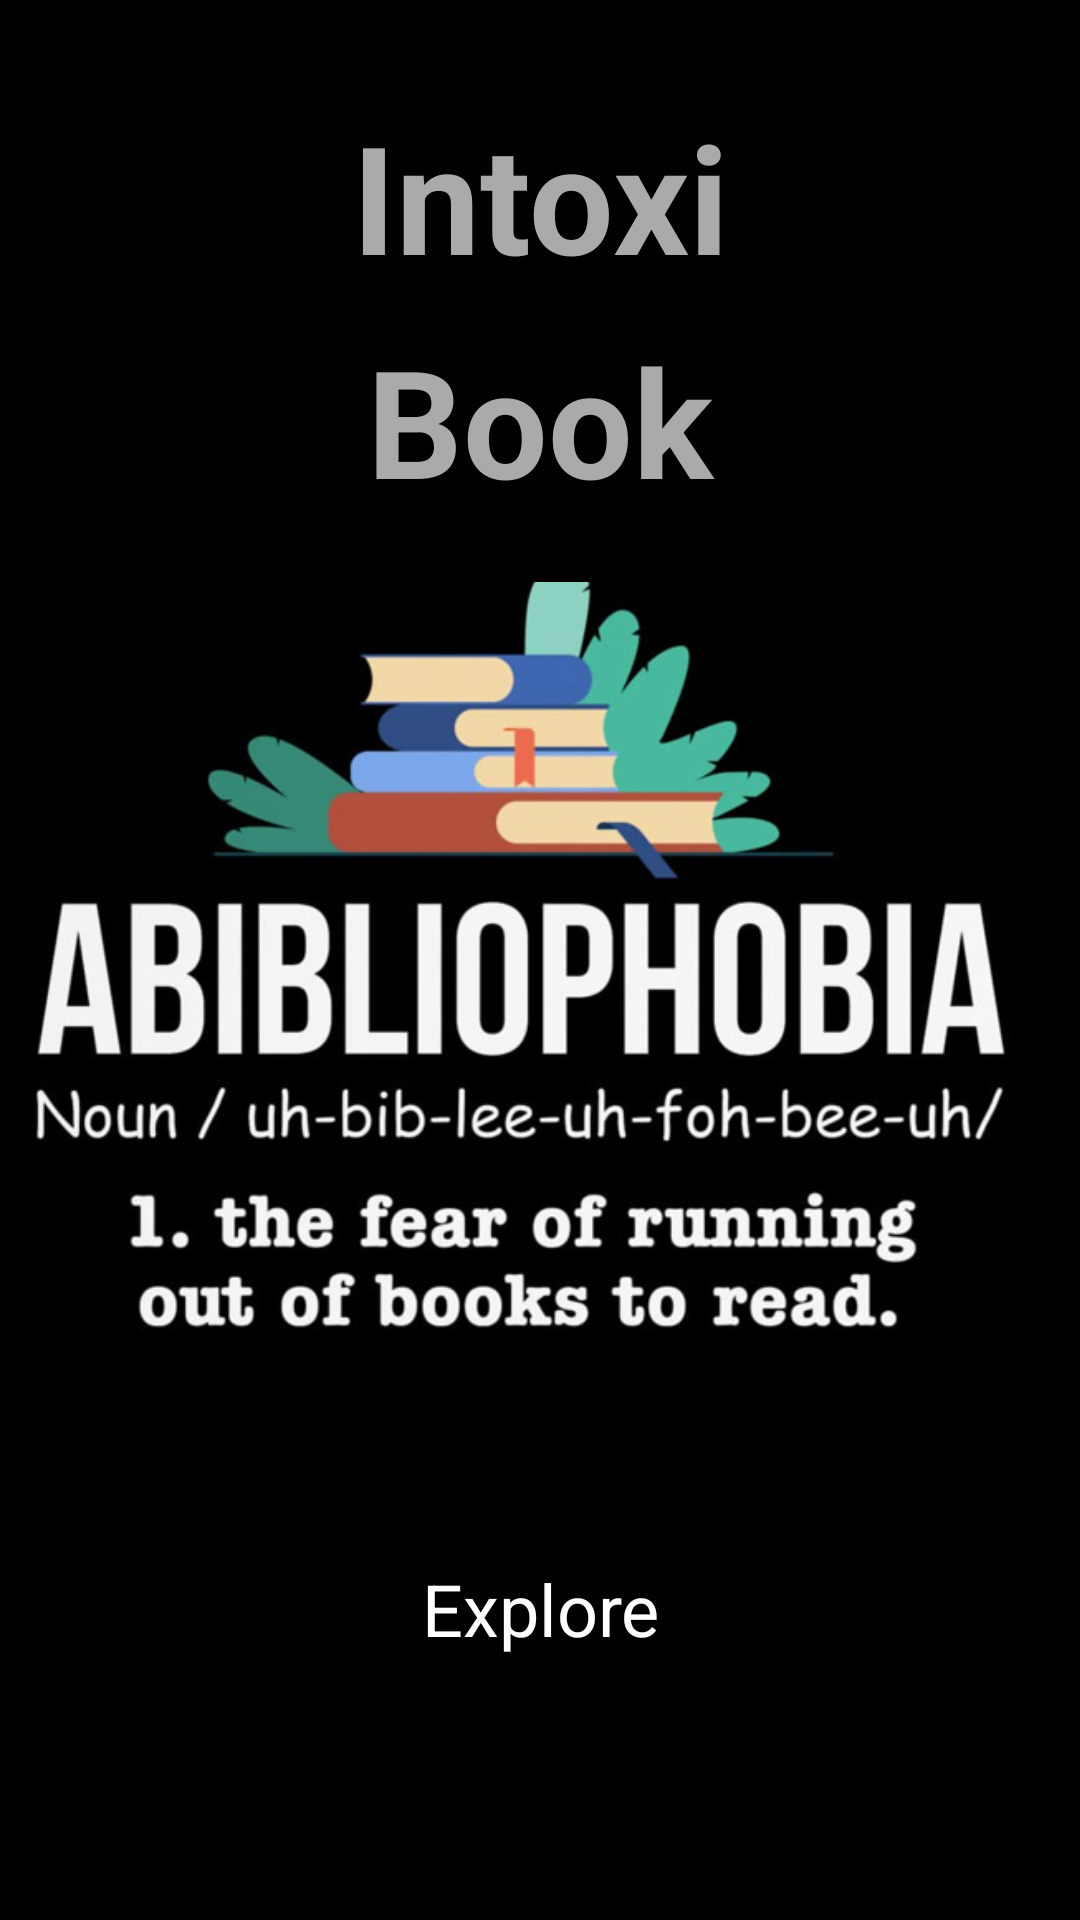

Reconstruct the res/layout file that produces this screen, plus the resources it refers to.
<!-- AndroidManifest.xml: application theme Theme.AppCompat.Light.NoActionBar -->
<!-- res/layout/activity_homepage.xml -->
<RelativeLayout
        xmlns:android="http://schemas.android.com/apk/res/android"
        xmlns:tools="http://schemas.android.com/tools"
        xmlns:app="http://schemas.android.com/apk/res-auto"
        android:layout_width="match_parent"
        android:layout_height="match_parent"
        android:background="#000000"><![CDATA[ >



    ]]>
    <ImageView
            android:id="@+id/imageBelowTitle"
            android:layout_width="349dp"
            android:layout_height="252dp"
            android:src="@drawable/capa"
            android:scaleType="centerCrop"
            android:layout_marginTop="171dp"
            android:layout_centerVertical="true"
            android:layout_alignParentEnd="true" android:layout_marginEnd="17dp"/>
    <TextView
            android:id="@+id/titleText"
            android:layout_width="match_parent"
            android:layout_height="wrap_content"
            android:text="Intoxi"
            android:textSize="50sp"
            android:textColor="@android:color/darker_gray"
            android:textStyle="bold"
            android:shadowColor="#000000"
            android:shadowDx="2"
            android:shadowDy="2"
            android:shadowRadius="2"
            android:gravity="center"
            android:layout_marginTop="32dp"/>

    <TextView
            android:id="@+id/titleText1"
            android:layout_width="match_parent"
            android:layout_height="wrap_content"
            android:text="Book"
            android:textSize="50sp"
            android:textColor="@android:color/darker_gray"
            android:textStyle="bold"
            android:shadowColor="#000000"
            android:shadowDx="2"
            android:shadowDy="2"
            android:shadowRadius="2"
            android:gravity="center"
            android:layout_marginTop="8dp"
            android:layout_below="@id/titleText"
    />


    <TextView
            android:id="@+id/exploreText"
            android:layout_width="match_parent"
            android:layout_height="wrap_content"
            android:text="Explore"
            android:textSize="24sp"
            android:textColor="#FFFFFF"
            android:gravity="center"
            android:layout_below="@id/imageBelowTitle"
            android:layout_marginTop="74dp"
            android:layout_centerVertical="true"/>
    <Button
            android:id="@+id/userButton"
            android:onClick="seeUser"
            android:layout_width="match_parent"
            android:layout_height="573dp"
            android:background="@android:color/transparent"
            tools:ignore="MissingConstraints"/>

</RelativeLayout>
<!-- resources referenced by this layout -->
<resources>
  <!-- drawable capa: png bitmap (drawable, 142234 bytes) -->
</resources>
